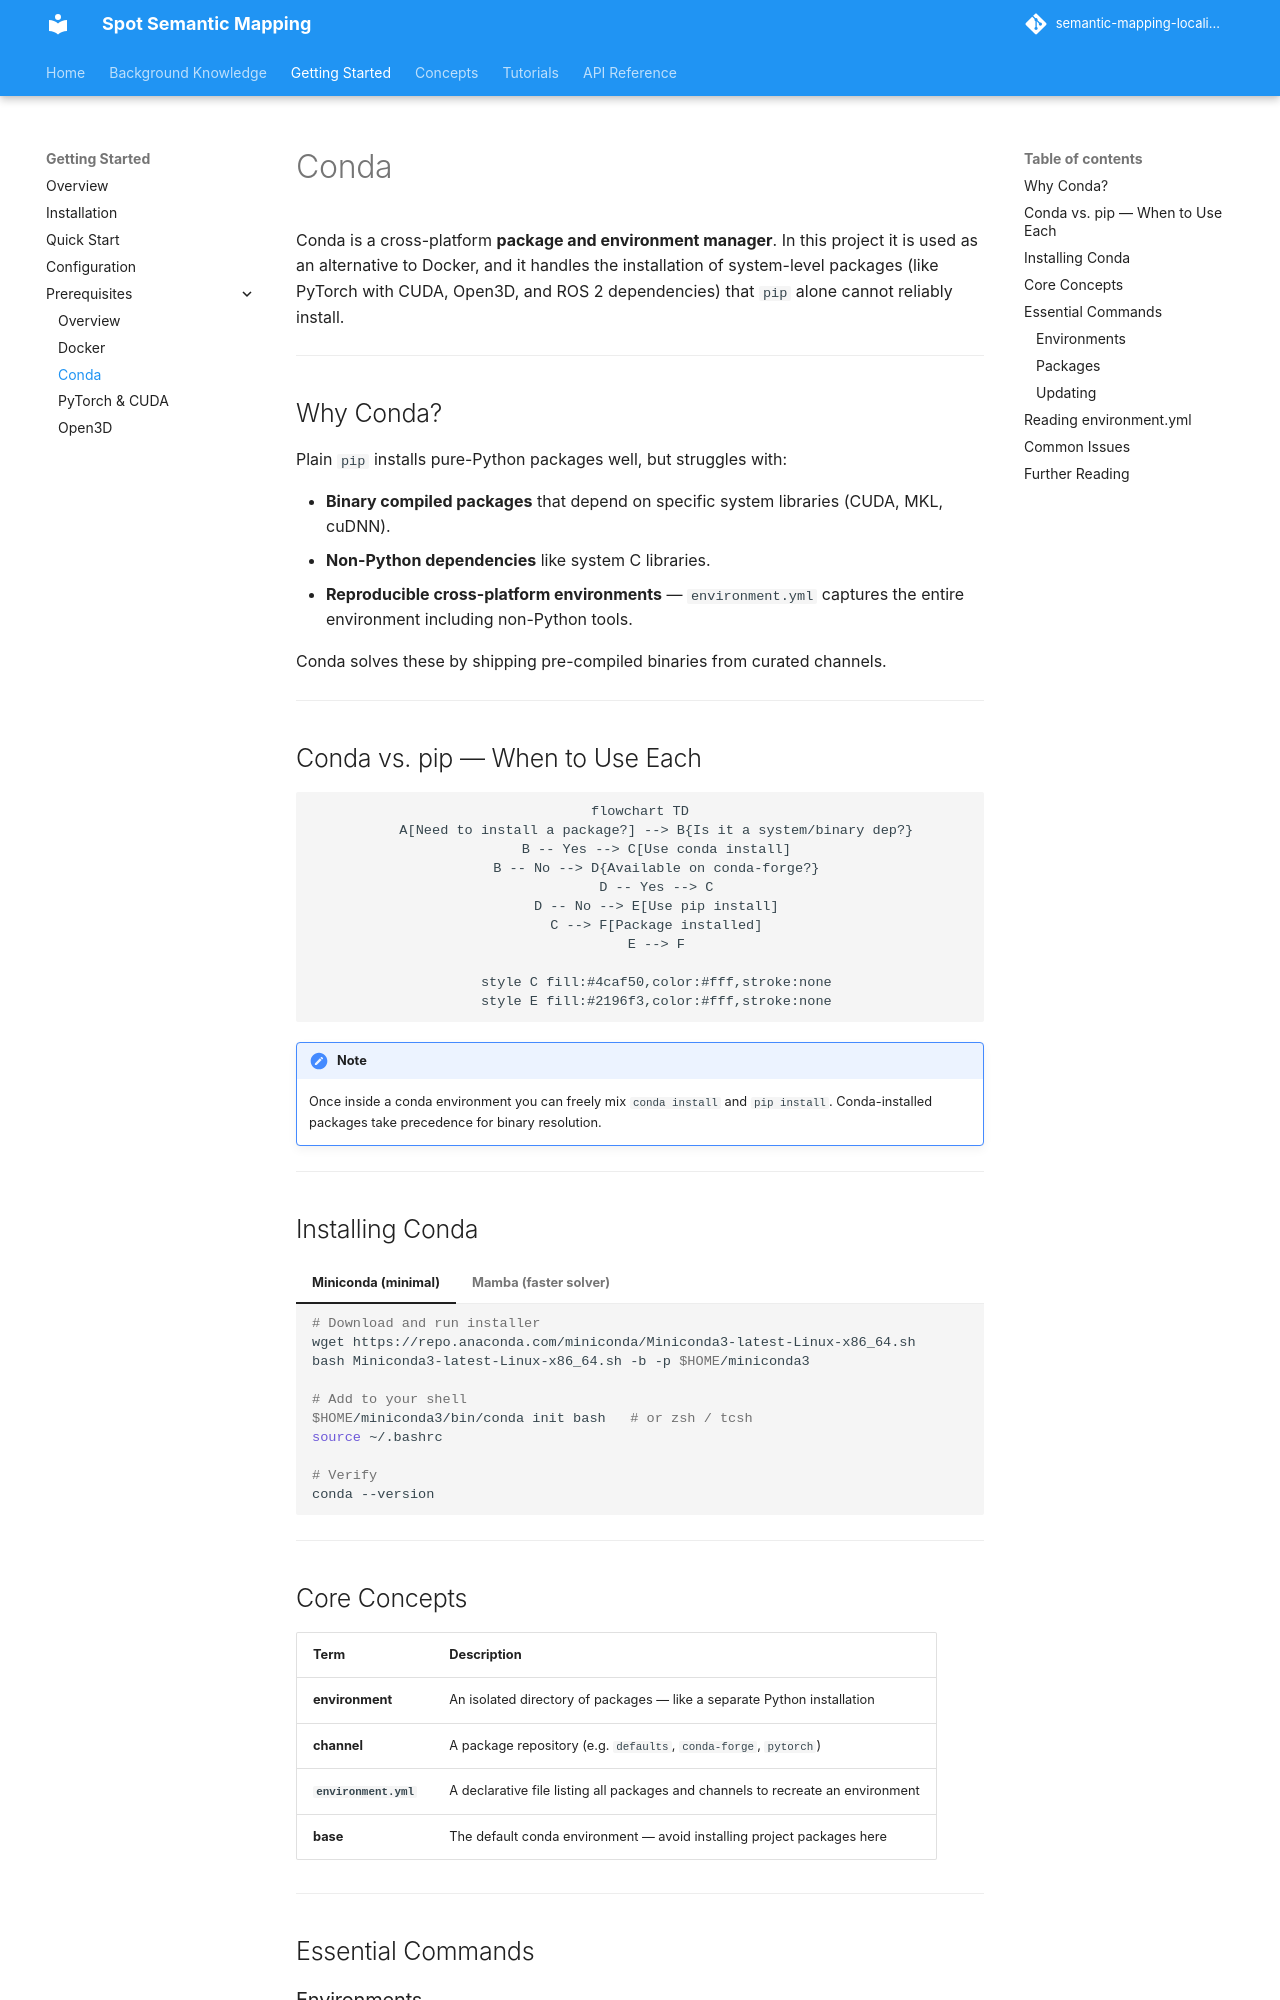

repository: minhphd/semantic-mapping-localization · page: prerequisites/conda/index.html · generator: mkdocs

# Conda

Conda is a cross-platform **package and environment manager**. In this project it is used as an alternative to Docker, and it handles the installation of system-level packages (like PyTorch with CUDA, Open3D, and ROS 2 dependencies) that `pip` alone cannot reliably install.

---

## Why Conda?

Plain `pip` installs pure-Python packages well, but struggles with:

- **Binary compiled packages** that depend on specific system libraries (CUDA, MKL, cuDNN).
- **Non-Python dependencies** like system C libraries.
- **Reproducible cross-platform environments** — `environment.yml` captures the entire environment including non-Python tools.

Conda solves these by shipping pre-compiled binaries from curated channels.

---

## Conda vs. pip — When to Use Each

```mermaid
flowchart TD
    A[Need to install a package?] --> B{Is it a system/binary dep?}
    B -- Yes --> C[Use conda install]
    B -- No --> D{Available on conda-forge?}
    D -- Yes --> C
    D -- No --> E[Use pip install]
    C --> F[Package installed]
    E --> F

    style C fill:#4caf50,color:#fff,stroke:none
    style E fill:#2196f3,color:#fff,stroke:none
```

!!! note
    Once inside a conda environment you can freely mix `conda install` and `pip install`. Conda-installed packages take precedence for binary resolution.

---

## Installing Conda

=== "Miniconda (minimal)"

    ```bash
    # Download and run installer
    wget https://repo.anaconda.com/miniconda/Miniconda3-latest-Linux-x86_64.sh
    bash Miniconda3-latest-Linux-x86_64.sh -b -p $HOME/miniconda3

    # Add to your shell
    $HOME/miniconda3/bin/conda init bash   # or zsh / tcsh
    source ~/.bashrc

    # Verify
    conda --version
    ```

=== "Mamba (faster solver)"

    ```bash
    # Install miniforge (includes mamba by default)
    wget https://github.com/conda-forge/miniforge/releases/latest/download/Miniforge3-Linux-x86_64.sh
    bash Miniforge3-Linux-x86_64.sh -b
    source ~/miniforge3/etc/profile.d/conda.sh
    conda init

    # mamba is a drop-in faster replacement for conda
    mamba --version
    ```

---
